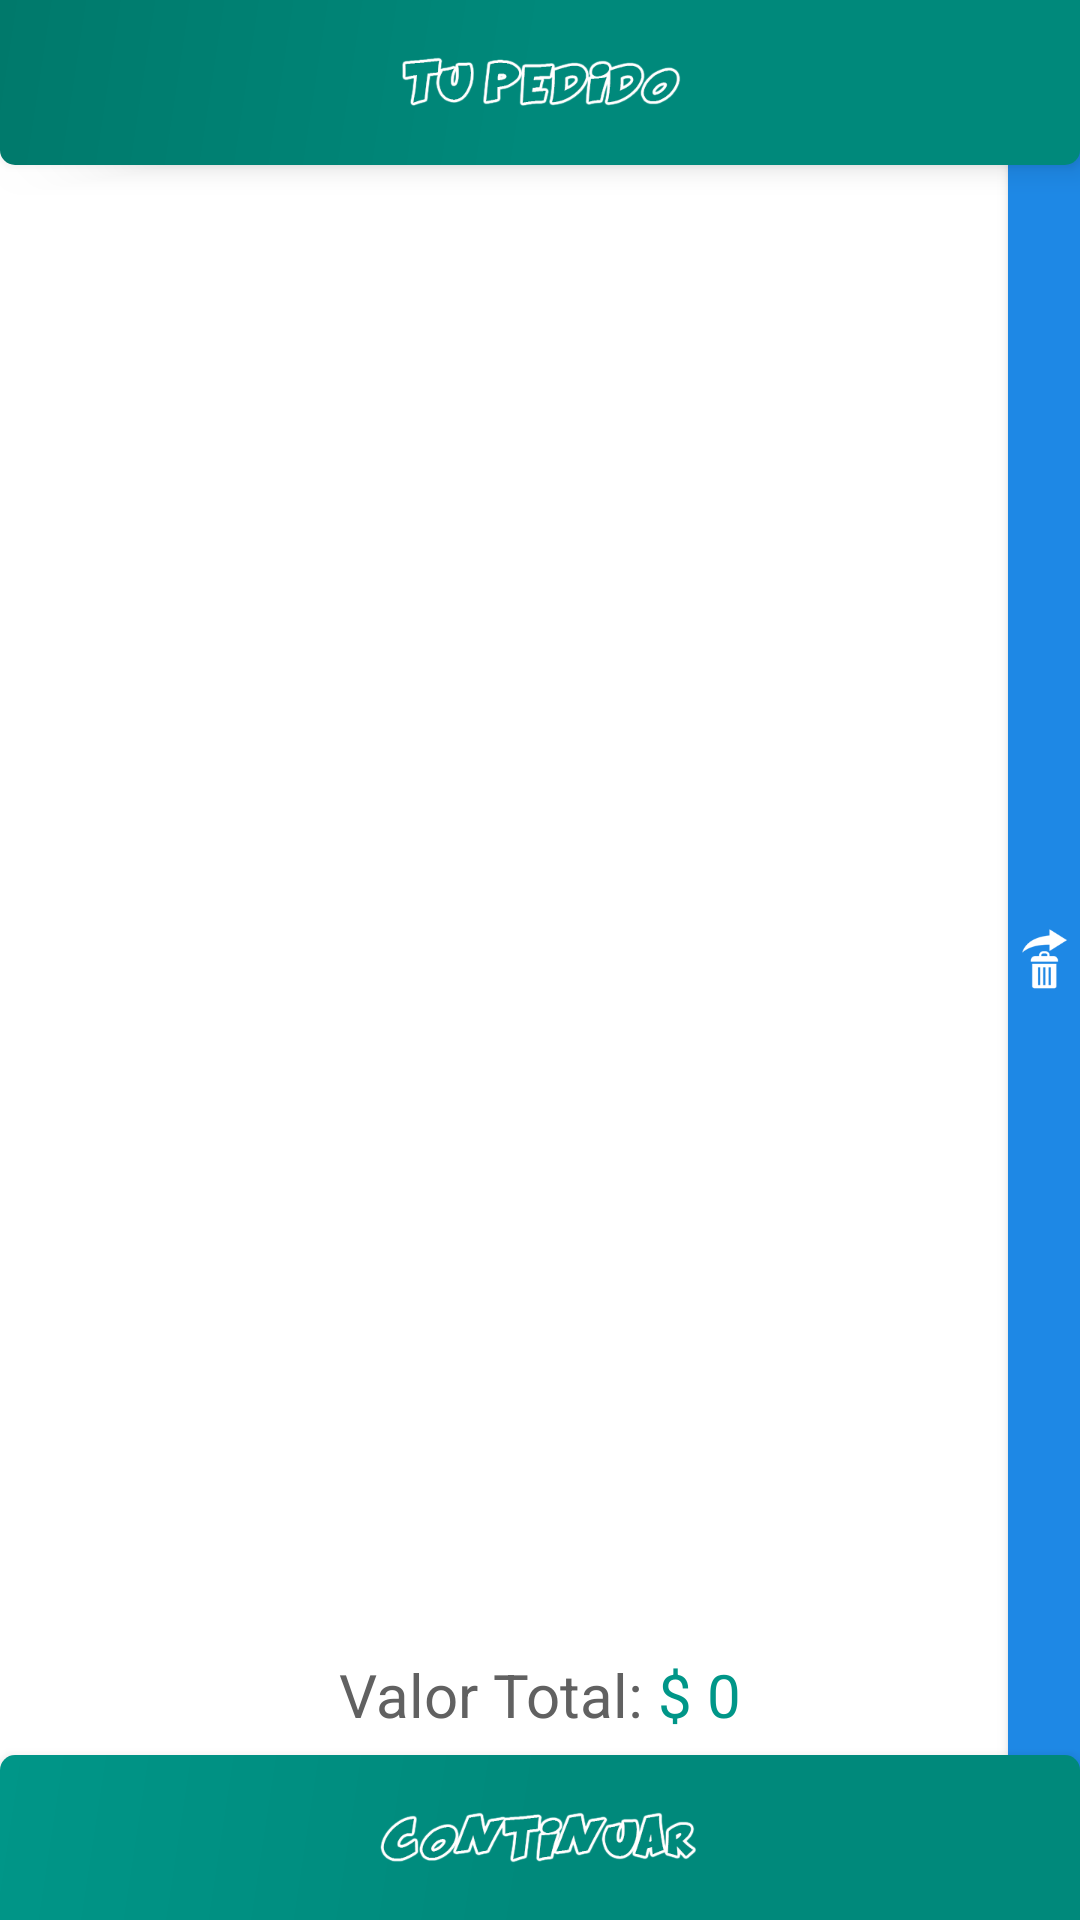

This screen was rendered from an Android layout file. Write that file and the resources it references.
<!-- AndroidManifest.xml: application theme AppTheme -->
<!-- res/layout/menu_carrito.xml -->
<FrameLayout
    xmlns:android="http://schemas.android.com/apk/res/android"
    xmlns:tools="http://schemas.android.com/tools"
    android:layout_width="match_parent"
    android:layout_height="match_parent"
    android:clipToPadding="false">


    <RelativeLayout
        android:layout_width="match_parent"
        android:layout_height="match_parent"
        android:background="@color/md_white_1000">

        <ImageView
            android:id="@+id/imageViewTitulo"
            android:layout_width="match_parent"
            android:layout_height="55dp"
            android:layout_centerHorizontal="true"
            android:background="@drawable/banner_titulo"
            android:elevation="6dp"
            android:gravity="center"
            android:src="@mipmap/txt_pedido" />

        <ImageView
            android:id="@+id/ivValidacion"
            android:layout_width="match_parent"
            android:layout_height="wrap_content"
            android:layout_centerInParent="true"
            android:src="@mipmap/txt_no_hay_pedido"
            android:visibility="invisible"/>

        <android.support.v7.widget.RecyclerView
            android:id="@+id/rvPeliculasCarrito"
            android:layout_width="match_parent"
            android:layout_height="wrap_content"
            android:layout_marginRight="25dp"
            android:layout_below="@id/imageViewTitulo"/>

        <LinearLayout
            android:gravity="center"
            android:layout_marginRight="16dp"
            android:layout_marginLeft="16dp"
            android:layout_marginBottom="5dp"
            android:layout_above="@+id/btnContinuarPedidoId"
            android:orientation="horizontal"
            android:layout_width="match_parent"
            android:layout_height="wrap_content">

            <TextView
                android:textSize="20sp"
                android:textColor="@color/md_grey_700"
                android:text="Valor Total: "
                android:layout_width="wrap_content"
                android:layout_height="wrap_content" />

            <TextView
                android:textSize="20sp"
                android:textColor="@color/colorPrimary"
                android:text="$ "
                android:layout_width="wrap_content"
                android:layout_height="wrap_content" />

            <TextView
                android:id="@+id/tvTotalAPagar"
                android:layout_width="wrap_content"
                android:layout_height="30dp"
                android:gravity="center"
                android:text="0"
                android:textColor="@color/colorPrimary"
                android:textSize="20sp" />

        </LinearLayout>


        <LinearLayout
            android:elevation="3dp"
            android:gravity="center_vertical"
            android:layout_alignParentRight="true"
            android:background="@drawable/red_rounded_border"
            android:layout_width="24dp"
            android:layout_height="match_parent">

            <ImageView
                android:layout_margin="1dp"
                android:src="@mipmap/icon_trash"
                android:layout_width="wrap_content"
                android:layout_height="wrap_content" />

        </LinearLayout>

        <ImageView
            android:id="@+id/btnContinuarPedidoId"
            android:layout_width="match_parent"
            android:layout_height="55dp"
            android:layout_alignParentBottom="true"
            android:background="@drawable/btn_tu_merkado"
            android:elevation="6dp"
            android:src="@mipmap/txt_continuar" />

    </RelativeLayout>

</FrameLayout>
<!-- resources referenced by this layout -->
<resources>
  <color name="colorPrimary">@color/md_teal_500</color>
  <color name="md_grey_700">#616161</color>
  <color name="md_white_1000">#ffffff</color>
  <!-- drawable banner_titulo (drawable-v21) -->
  <?xml version="1.0" encoding="utf-8"?>
  <shape xmlns:android="http://schemas.android.com/apk/res/android"
      android:shape="rectangle">
      <gradient
          android:angle="135"
          android:centerColor="@color/md_teal_600"
          android:endColor="@color/md_teal_700"
          android:startColor="@color/md_teal_600"
          android:type="linear" />
      <corners android:bottomLeftRadius="5dp" android:bottomRightRadius="5dp" />
      <padding android:left="0dip" android:top="0dip" android:right="0dip" android:bottom="0dip" />
  </shape>
  <!-- drawable btn_tu_merkado (drawable-v21) -->
  <?xml version="1.0" encoding="utf-8"?>
  <shape xmlns:android="http://schemas.android.com/apk/res/android"
      android:shape="rectangle">
      <gradient
          android:angle="135"
          android:centerColor="@color/md_teal_600"
          android:endColor="@color/md_teal_500"
          android:startColor="@color/md_teal_600"
          android:type="linear" />
      <corners android:topLeftRadius="5dp" android:topRightRadius="5dp" />
      <padding android:left="0dip" android:top="0dip" android:right="0dip" android:bottom="0dip" />
  </shape>
  <!-- drawable red_rounded_border (drawable) -->
  <?xml version="1.0" encoding="utf-8"?>
  <shape xmlns:android="http://schemas.android.com/apk/res/android">
      <solid android:color="@color/md_blue_600"/>
      <corners  android:topLeftRadius="10dip"/>
  
  </shape>
  <!-- mipmap icon_trash: png bitmap (mipmap-hdpi, 2450 bytes) -->
  <!-- mipmap txt_continuar: png bitmap (mipmap-xhdpi, 36689 bytes) -->
  <!-- mipmap txt_no_hay_pedido: png bitmap (mipmap-xhdpi, 45449 bytes) -->
  <!-- mipmap txt_pedido: png bitmap (mipmap-xhdpi, 34441 bytes) -->
  <style name="AppTheme" parent="Theme.AppCompat.NoActionBar">
          
          <item name="colorPrimary">@color/colorPrimary</item>
          <item name="colorPrimaryDark">@color/colorPrimaryDark</item>
          <item name="colorAccent">@color/colorAccent</item>
      </style>
  <color name="md_teal_500">#009688</color>
  <color name="md_teal_600">#00897b</color>
  <color name="md_teal_700">#00796b</color>
  <color name="md_blue_600">#1e88e5</color>
  <color name="colorPrimaryDark">@color/md_teal_700</color>
  <color name="colorAccent">@color/md_light_blue_500</color>
  <color name="md_light_blue_500">#03a9f4</color>
</resources>
